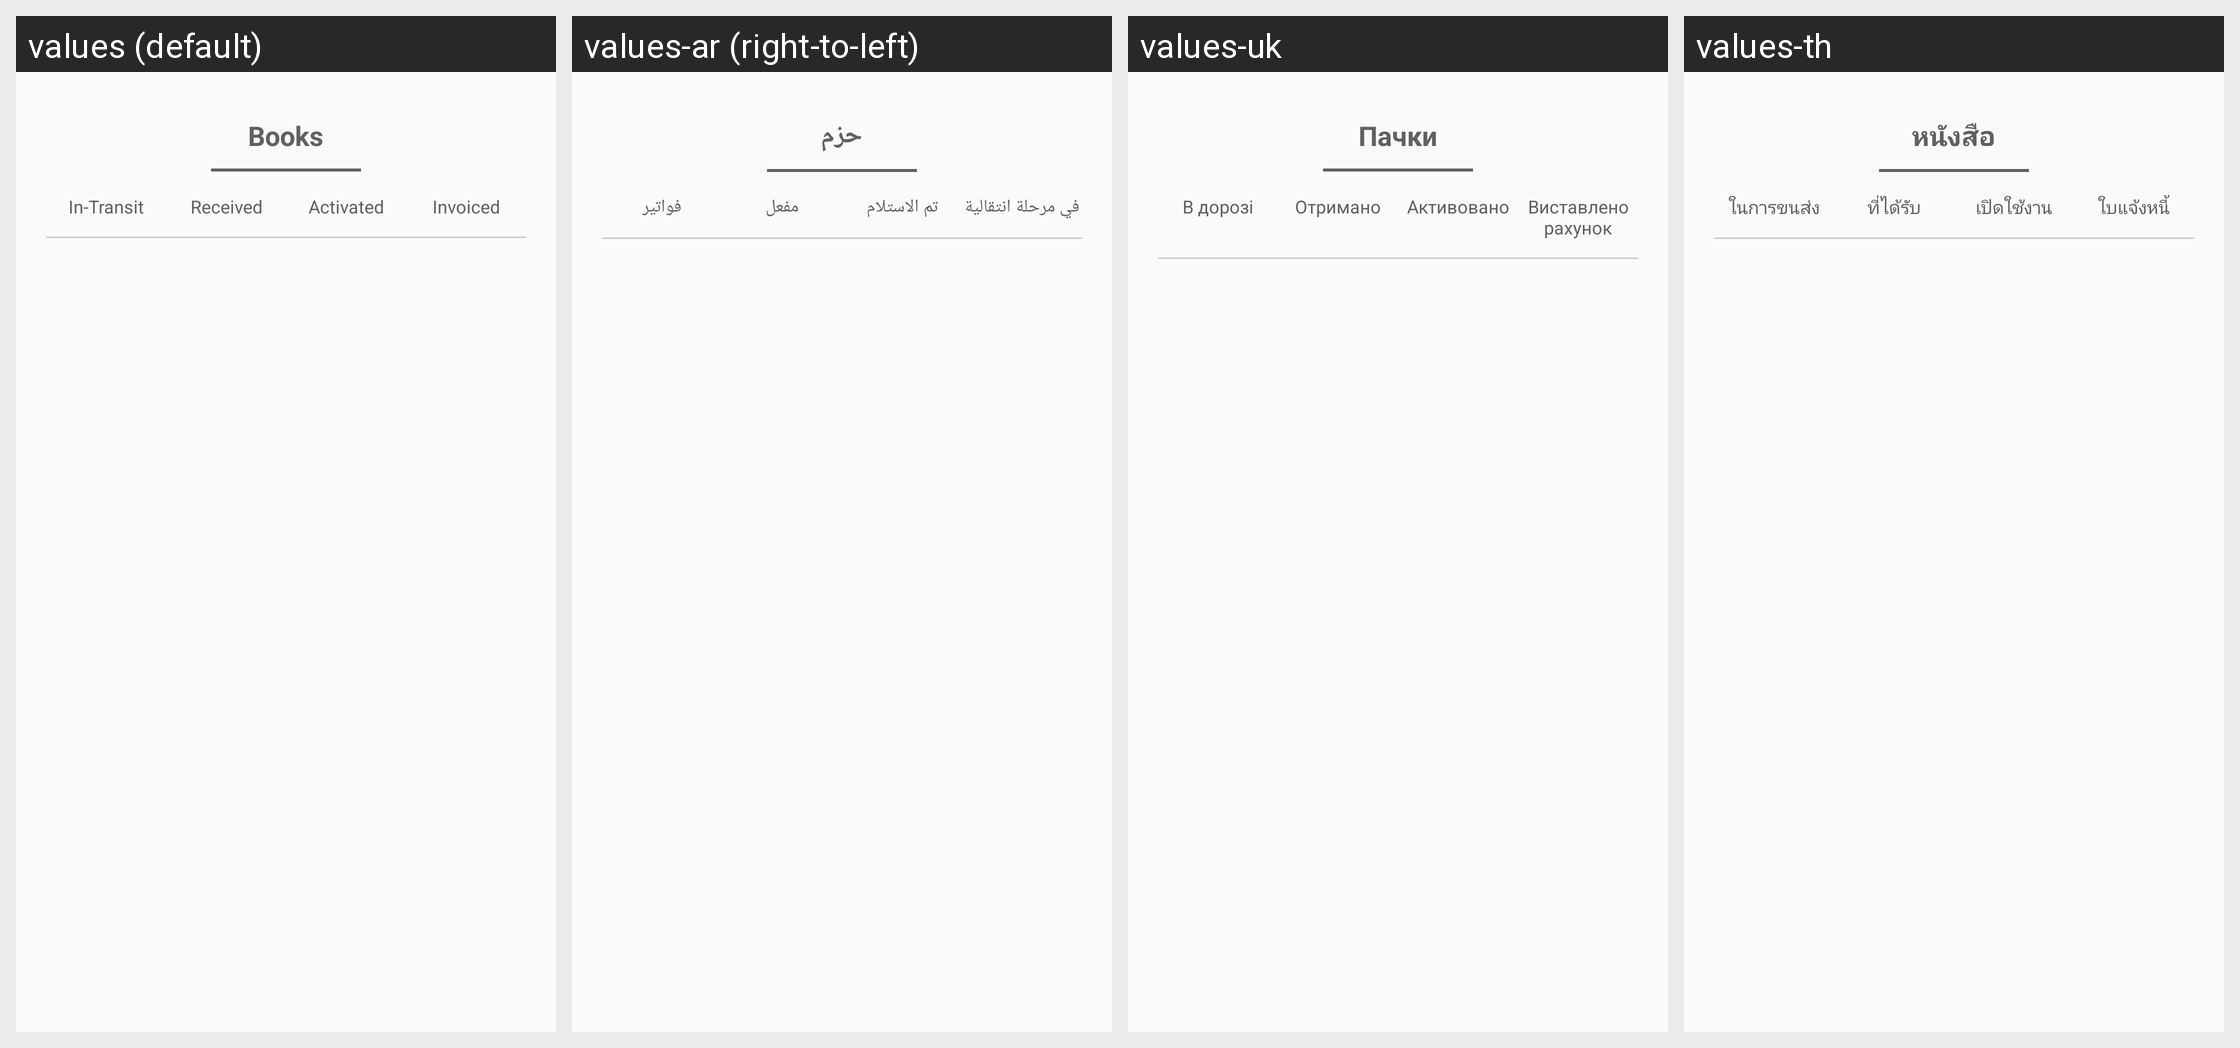

Here is an Android app screen in its default locale and in the app's own translations. Write out the translated-string differences for the strings that appear on this screen.
Android screen res/layout/dialog_scratch_report.xml rendered under 4 locales, left to right: values (default), values-ar (right-to-left), values-uk, values-th. Device: Nexus 5 (rendered at 1080×1920; each locale shown at half size, 540×960, under a caption strip naming it); theme AppTheme.
Other locales in the repository, not shown: values-fr, values-my.
Strings drawn on this screen, with the default value and each locale's value (text and hints the layout hard-codes, and strings that could not be matched under every locale, appear in the picture but are not listed):

books
  values: Books
  values-ar: حزم
  values-uk: Пачки
  values-th: หนังสือ

in_transit
  values: In-Transit
  values-ar: في مرحلة انتقالية
  values-uk: В дорозі
  values-th: ในการขนส่ง

received
  values: Received
  values-ar: تم الاستلام
  values-uk: Отримано
  values-th: ที่ได้รับ

activated
  values: Activated
  values-ar: مفعل
  values-uk: Активовано
  values-th: เปิดใช้งาน

invoiced
  values: Invoiced
  values-ar: فواتير
  values-uk: Виставлено рахунок
  values-th: ใบแจ้งหนี้
